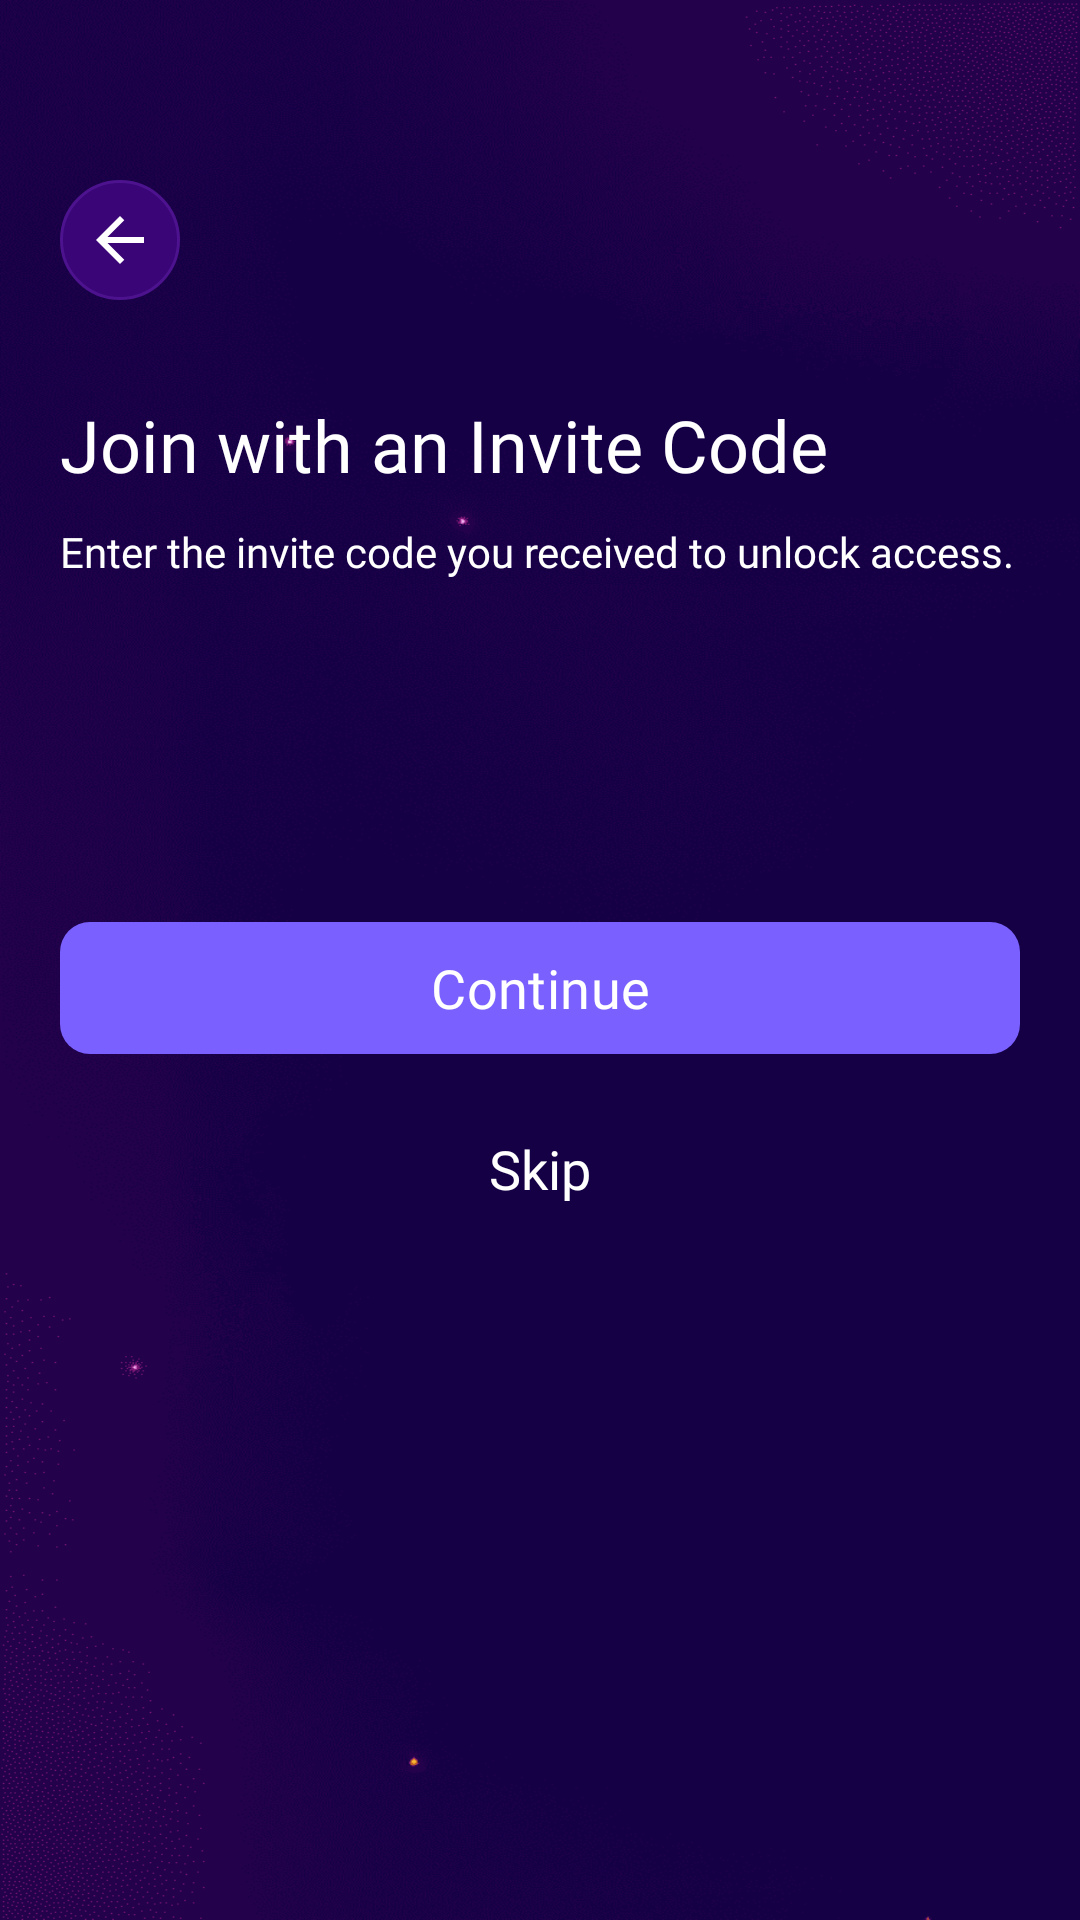

Here is an Android app screen rendered from its layout file. Give the layout XML and the strings, colors and styles it references.
<!-- AndroidManifest.xml: application theme Theme.Vinty -->
<!-- res/layout/fragment_invite_friend_reward.xml -->
<?xml version="1.0" encoding="utf-8"?>
<androidx.constraintlayout.widget.ConstraintLayout xmlns:android="http://schemas.android.com/apk/res/android"
    xmlns:app="http://schemas.android.com/apk/res-auto"
    android:id="@+id/frameLayout13"
    android:layout_width="match_parent"
    android:layout_height="match_parent"
    android:background="@drawable/login_bg">

    
    <ImageButton
        android:id="@+id/back_btn"
        android:layout_width="40dp"
        android:layout_height="40dp"
        android:layout_marginStart="20dp"
        android:layout_marginTop="60dp"
        android:backgroundTint="#00FFFFFF"
        android:contentDescription="@string/app_name"
        android:src="@drawable/back_btn"
        app:layout_constraintStart_toStartOf="parent"
        app:layout_constraintTop_toTopOf="parent" />

    
    <TextView
        android:id="@+id/textView4"
        android:layout_width="wrap_content"
        android:layout_height="wrap_content"
        android:layout_marginTop="32dp"
        android:fontFamily="@font/poppins_semibold"
        android:text="@string/join_with_an_invite_code"
        android:textColor="@color/white"
        android:textSize="24sp"
        app:layout_constraintStart_toStartOf="@+id/back_btn"
        app:layout_constraintTop_toBottomOf="@+id/back_btn" />

    
    <TextView
        android:id="@+id/textView7"
        android:layout_width="0dp"
        android:layout_height="wrap_content"
        android:layout_marginStart="20dp"
        android:layout_marginTop="10dp"
        android:layout_marginEnd="20dp"
        android:fontFamily="@font/poppins_medium"
        android:text="@string/enter_the_invite_code_you_received_to_unlock_access"
        android:textColor="@color/white"
        app:layout_constraintEnd_toEndOf="parent"
        app:layout_constraintStart_toStartOf="parent"
        app:layout_constraintTop_toBottomOf="@+id/textView4" />

    
    <EditText
        android:id="@+id/box1"
        style="@style/OtpBoxStyle1" />

    <EditText
        android:id="@+id/box2"
        style="@style/OtpBoxStyle1" />

    <EditText
        android:id="@+id/box3"
        style="@style/OtpBoxStyle1" />

    <EditText
        android:id="@+id/box4"
        style="@style/OtpBoxStyle1" />

    <EditText
        android:id="@+id/box5"
        style="@style/OtpBoxStyle1" />

    <EditText
        android:id="@+id/box6"
        style="@style/OtpBoxStyle1" />

    
    <androidx.constraintlayout.helper.widget.Flow
        android:id="@+id/otpFlow"
        android:layout_width="0dp"
        android:layout_height="wrap_content"
        android:layout_marginTop="30dp"
        app:constraint_referenced_ids="box1,box2,box3,box4,box5,box6"
        app:flow_horizontalGap="4dp"
        app:flow_verticalGap="4dp"
        app:flow_wrapMode="chain"
        app:layout_constraintEnd_toEndOf="@+id/textView7"
        app:layout_constraintStart_toStartOf="@+id/textView7"
        app:layout_constraintTop_toBottomOf="@+id/textView7" />

    
    <com.google.android.material.button.MaterialButton
        android:id="@+id/continue_btn"
        android:layout_width="0dp"
        android:layout_height="52dp"
        android:layout_marginTop="20dp"
        android:fontFamily="@font/poppins_semibold"
        android:text="@string/continue_forgot"
        android:textColor="@color/white"
        android:textSize="18sp"
        app:backgroundTint="@color/btn_color"
        app:cornerRadius="10dp"
        app:layout_constraintEnd_toEndOf="@+id/box6"
        app:layout_constraintStart_toStartOf="@+id/box1"
        app:layout_constraintTop_toBottomOf="@+id/otpFlow" />

    <View
        android:id="@+id/skip_btn"
        android:layout_width="0dp"
        android:layout_height="48dp"
        android:layout_marginTop="10dp"
        android:clickable="true"
        android:focusable="true"
        android:background="@drawable/bg_box"
        app:layout_constraintEnd_toEndOf="@+id/continue_btn"
        app:layout_constraintStart_toStartOf="@+id/continue_btn"
        app:layout_constraintTop_toBottomOf="@+id/continue_btn" />

    <TextView
        android:id="@+id/textView38"
        android:layout_width="wrap_content"
        android:layout_height="wrap_content"
        android:text="@string/skip"
        android:fontFamily="@font/poppins_semibold"
        android:textColor="@color/white"
        android:textSize="18sp"
        app:layout_constraintBottom_toBottomOf="@+id/skip_btn"
        app:layout_constraintEnd_toEndOf="@+id/skip_btn"
        app:layout_constraintStart_toStartOf="@+id/skip_btn"
        app:layout_constraintTop_toTopOf="@+id/skip_btn" />

    <ProgressBar
        android:id="@+id/progressBar"
        android:layout_width="wrap_content"
        android:layout_height="wrap_content"
        android:visibility="gone"
        android:indeterminateTint="@color/white"
        app:layout_constraintBottom_toBottomOf="parent"
        app:layout_constraintEnd_toEndOf="parent"
        app:layout_constraintStart_toStartOf="parent"
        app:layout_constraintTop_toTopOf="parent" />

</androidx.constraintlayout.widget.ConstraintLayout>
<!-- resources referenced by this layout -->
<resources>
  <color name="btn_color">#7A61FF</color>
  <color name="white">#FFFFFFFF</color>
  <!-- drawable back_btn (drawable) -->
  <vector xmlns:android="http://schemas.android.com/apk/res/android"
      android:width="40dp"
      android:height="40dp"
      android:viewportWidth="40"
      android:viewportHeight="40">
    <path
        android:pathData="M20,0.5L20,0.5A19.5,19.5 0,0 1,39.5 20L39.5,20A19.5,19.5 0,0 1,20 39.5L20,39.5A19.5,19.5 0,0 1,0.5 20L0.5,20A19.5,19.5 0,0 1,20 0.5z"
        android:fillColor="#390577"/>
    <path
        android:strokeWidth="1"
        android:pathData="M20,0.5L20,0.5A19.5,19.5 0,0 1,39.5 20L39.5,20A19.5,19.5 0,0 1,20 39.5L20,39.5A19.5,19.5 0,0 1,0.5 20L0.5,20A19.5,19.5 0,0 1,20 0.5z"
        android:fillColor="#00000000"
        android:strokeColor="#4D138E"/>
    <path
        android:pathData="M15.825,21L21.425,26.6L20,28L12,20L20,12L21.425,13.4L15.825,19H28V21H15.825Z"
        android:fillColor="#ffffff"/>
  </vector>
  <string name="app_name">Vinty</string>
  <string name="continue_forgot">Continue</string>
  <string name="enter_the_invite_code_you_received_to_unlock_access">Enter the invite code you received to unlock access.</string>
  <string name="join_with_an_invite_code">Join with an Invite Code</string>
  <string name="skip">Skip</string>
  <style name="OtpBoxStyle1">
          <item name="android:layout_width">0dp</item>
          <item name="android:layout_height">60dp</item>
          <item name="android:background">@drawable/bg_box</item>
          <item name="android:inputType">textCapCharacters</item>
          <item name="android:digits">ABCDEFGHIJKLMNOPQRSTUVWXYZ0123456789</item>
          <item name="android:maxLength">1</item>
          <item name="android:fontFamily">@font/poppins_semibold</item>
          <item name="android:textAlignment">center</item>
          <item name="android:gravity">center</item>
          <item name="android:textColor">@color/white</item>
          <item name="android:textSize">32sp</item>
          <item name="android:includeFontPadding">false</item>
      </style>
  <style name="Theme.Vinty" parent="Base.Theme.Vinty" />
  <style name="Base.Theme.Vinty" parent="Theme.Material3.DayNight.NoActionBar">
          
          <item name="android:windowBackground">@color/app_bg</item>
          <item name="bottomSheetDialogTheme">@style/BottomSheetDialogTheme</item>
      </style>
  <color name="app_bg">#120036</color>
  <style name="BottomSheetDialogTheme" parent="Theme.Material3.Light.BottomSheetDialog">
          <item name="bottomSheetStyle">@style/BottomSheetStyle</item>
          <item name="bottomSheetDragHandleStyle">@style/BottomSheetDragHandleHidden</item>
          <item name="colorBackgroundFloating">#120036</item>
          <item name="colorSurface">#120036</item>
          <item name="colorSurfaceContainer">#120036</item>
          <item name="colorSurfaceContainerLow">#120036</item>
          <item name="colorSurfaceContainerHigh">#120036</item>
          <item name="android:navigationBarColor">#120036</item>
          <item name="android:windowBackground">@android:color/transparent</item>
      </style>
  <style name="BottomSheetStyle" parent="Widget.Material3.BottomSheet.Modal">
          <item name="android:background">@drawable/bg_bottom_sheet</item>
          <item name="backgroundTint">@android:color/transparent</item>
          <item name="elevationOverlayEnabled">false</item>
          <item name="android:elevation">0dp</item>
      </style>
  <style name="BottomSheetDragHandleHidden" parent="Widget.Material3.BottomSheet.DragHandle">
          <item name="android:visibility">gone</item>
          <item name="android:layout_width">0dp</item>
          <item name="android:layout_height">0dp</item>
      </style>
  <!-- drawable bg_bottom_sheet (drawable) -->
  <?xml version="1.0" encoding="utf-8"?>
  <shape xmlns:android="http://schemas.android.com/apk/res/android"
      android:shape="rectangle">
      <solid android:color="#120036" />
      <corners
          android:topLeftRadius="20dp"
          android:topRightRadius="20dp" />
  </shape>
</resources>
